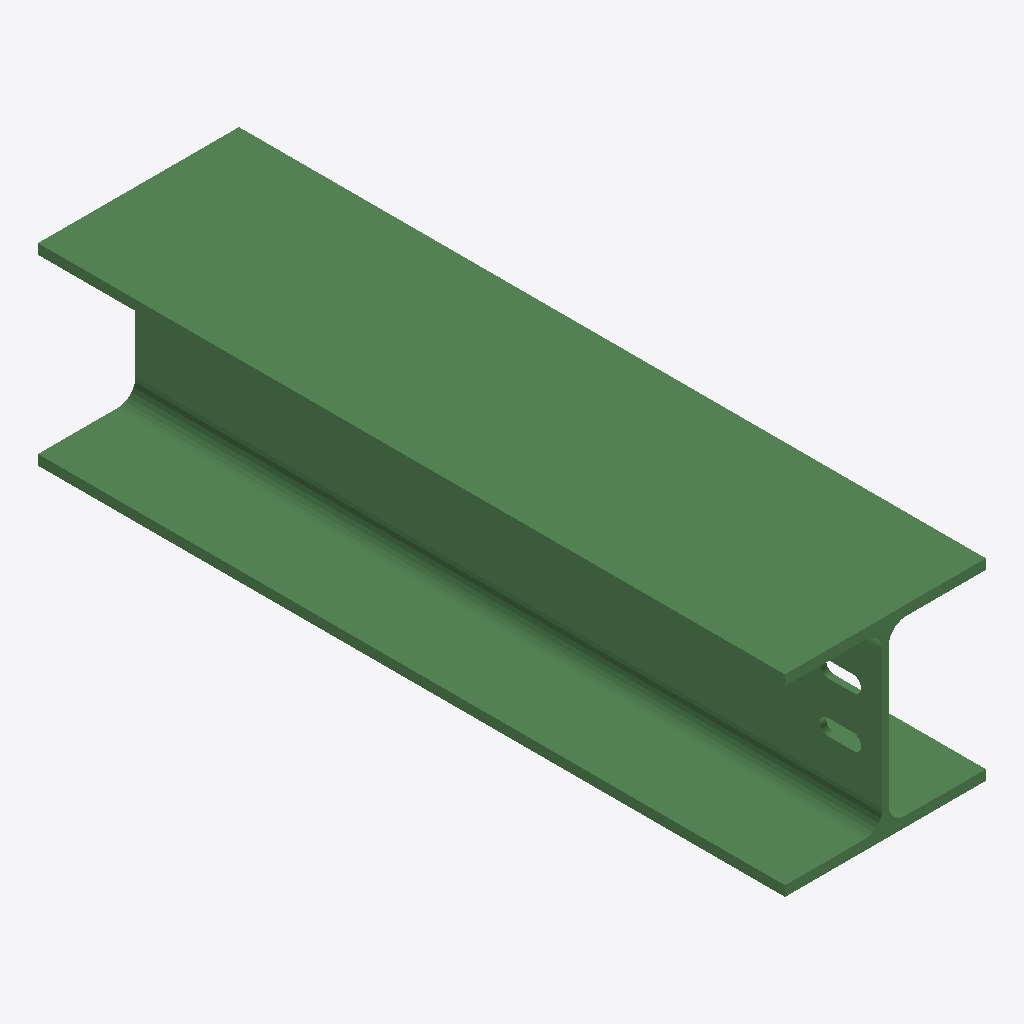
Isometric view of an IFC building model (IFC-SPF (STEP), schema IFC2X3, length unit millimetre), seen from the south-west, elements coloured by IFC class: 1 beam (green).
Extent 0.240 m × 0.892 m × 0.230 m (x, y, z). Storeys (1): Undefined at 0.00 m. Elements (1): 1 IfcBeam.

HEADER;
FILE_DESCRIPTION(('ViewDefinition[AISC_Steel_Detailing]','Option [BaseQuantities:Off]','Option [GridExport:On]','Option [Assemblies:Off]','Option [Bolts:On]','Option [Rebars:On]','Option [PourObjects:Off]','Option [Welds:On]','Option [SurfaceTreatments:On]','Option [LocationBy:0]','Option [ViewColors:Off]','Option [SectionedSpine:Off]','[2 more]'),'2;1');
FILE_NAME('b_1129_Qty_1.ifc','2026-05-16T11:52:52',('GIOVANNIPC\\gcorrea'),('Structural Designer'),'IFC Database version: Work','Tekla Structures 2020 Service Pack 5, IFC Export','');
FILE_SCHEMA(('IFC2X3'));
ENDSEC;
DATA;
#37=IFCPROJECT('2G7ZFDNE16yBDU14FA92Me',#5,'Proyecto',$,$,$,$,(#11),#36);
#39=IFCSITE('2xvEzEinjBTea80yOTcujY',#5,'Obra',$,$,#38,$,$,.ELEMENT.,$,$,$,$,$);
#41=IFCBUILDING('2ioAE3$6H2NewXmvQBq5na',#5,'Undefined',$,$,#40,$,$,.ELEMENT.,$,$,$);
#43=IFCBUILDINGSTOREY('29hdEUCErFze9E_VIAceOd',#5,'Undefined',$,$,#42,$,$,.ELEMENT.,0.0);
#66=IFCBEAM('0rVFlwzznE_PB9Sm3m$Bwp',#44,'BEAM','HEA240','HEA240',#47,#65,'ID357cfbfa-f7dc-4ef9-92c9-7300f0fcbeb3');
ENDSEC;
